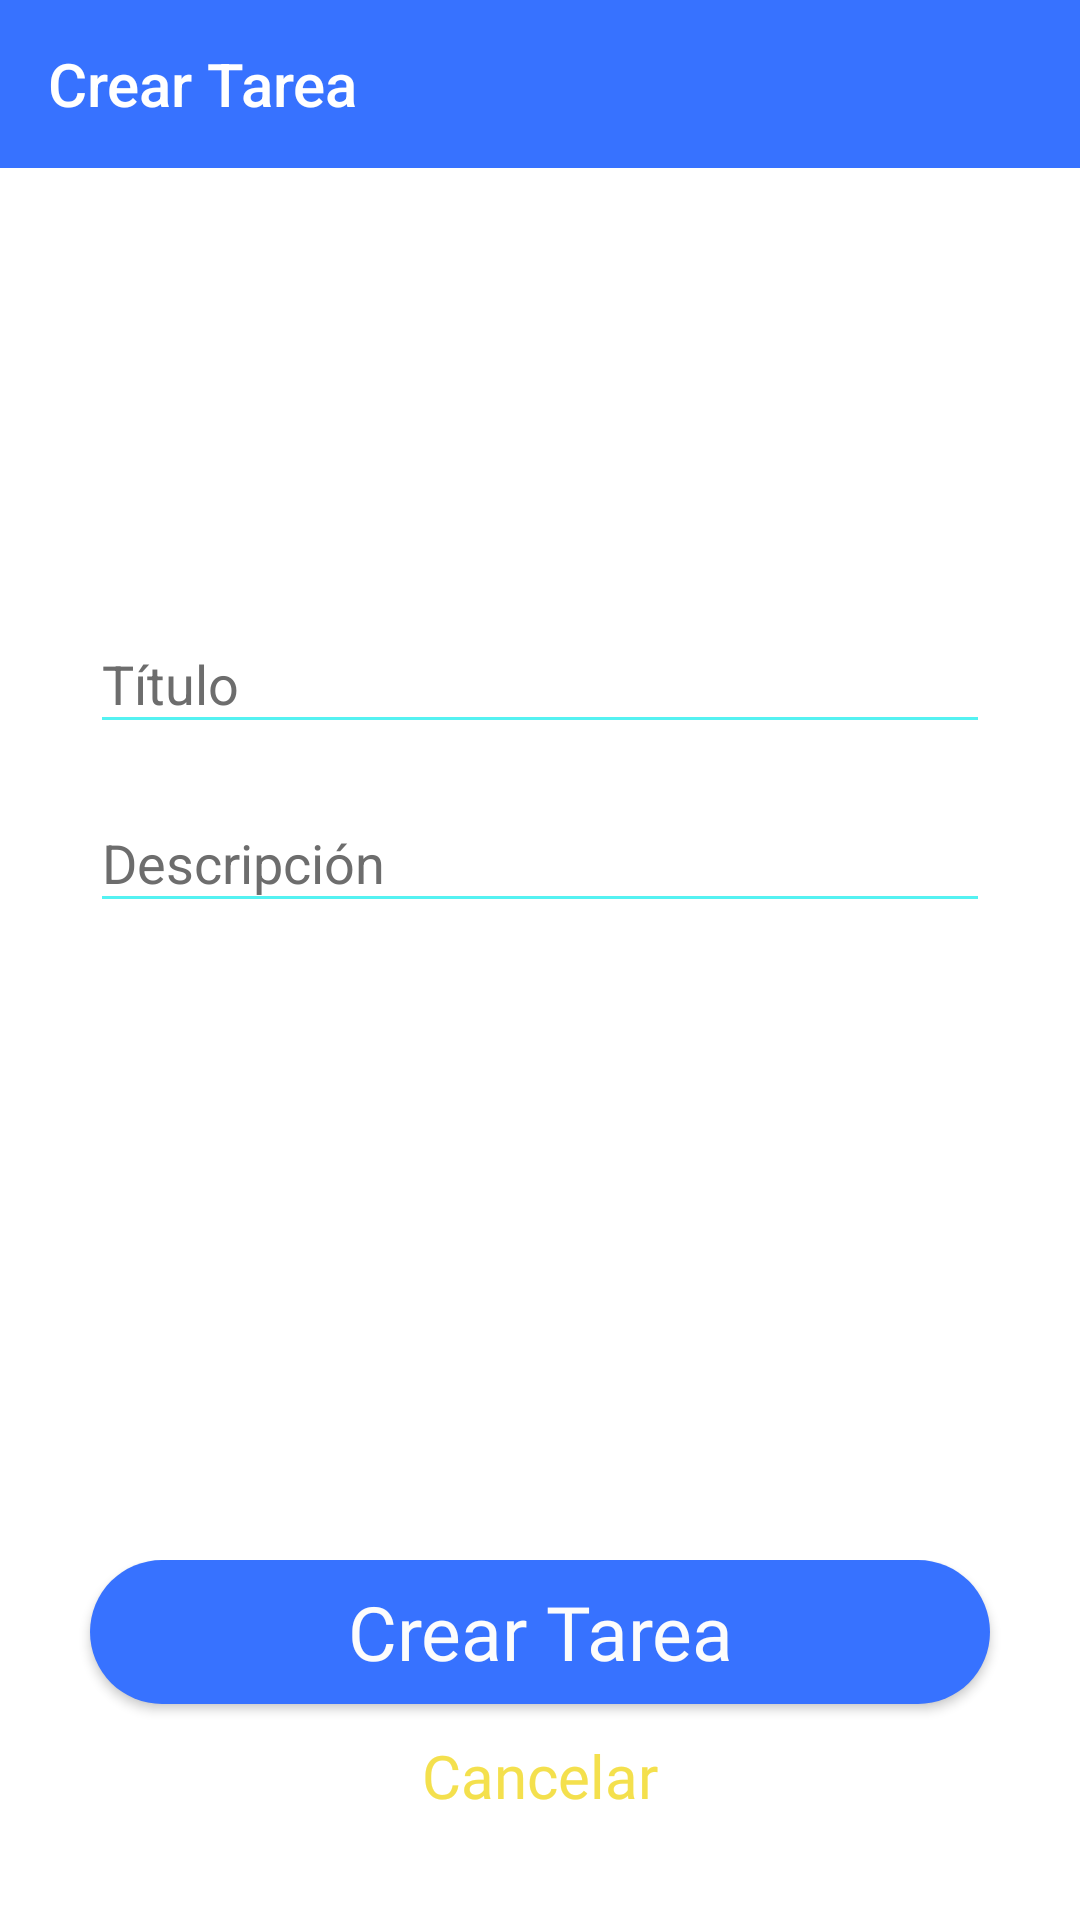

Layout XML and referenced resources for this Android screen:
<!-- AndroidManifest.xml: application theme AppTheme -->
<!-- res/layout/activity_task_form.xml -->
<?xml version="1.0" encoding="utf-8"?>
<RelativeLayout xmlns:android="http://schemas.android.com/apk/res/android"
    android:layout_width="match_parent"
    android:layout_height="match_parent"
    xmlns:app="http://schemas.android.com/apk/res-auto"
    android:background="#FFFFFF">

    <com.google.android.material.appbar.AppBarLayout
        android:background="@color/colorPrimary"
        android:theme="@style/ThemeOverlay.AppCompat.ActionBar"
        android:layout_height="wrap_content"
        android:layout_width="match_parent">

        <androidx.appcompat.widget.Toolbar
            android:id="@+id/toolbar"
            android:layout_width="match_parent"
            android:layout_height="wrap_content"
            app:title="Crear Tarea"
            app:titleTextColor="#FFFFFF"
            android:background="@color/colorPrimary" />

    </com.google.android.material.appbar.AppBarLayout>

    <RelativeLayout
        android:layout_width="match_parent"
        android:layout_height="match_parent"
        android:layout_above="@+id/bottom_panel">

        <LinearLayout
            android:layout_width="wrap_content"
            android:layout_height="wrap_content"
            android:minWidth="300dp"
            android:layout_centerInParent="true"
            android:orientation="vertical">

            <com.google.android.material.textfield.TextInputLayout
                android:layout_width="match_parent"
                android:layout_height="wrap_content"
                android:textColorHint="@color/textNotSelected"
                android:hint="Título"
                app:hintTextAppearance="@style/AppTheme.FloatingLabel">

                <com.google.android.material.textfield.TextInputEditText
                    android:id="@+id/titleInput"
                    android:layout_width="match_parent"
                    android:layout_height="wrap_content"
                    android:inputType="text"
                    android:textColor="@color/text"
                    android:theme="@style/EditText" />
            </com.google.android.material.textfield.TextInputLayout>

            <com.google.android.material.textfield.TextInputLayout
                android:layout_width="match_parent"
                android:layout_height="wrap_content"
                android:hint="Descripción"
                android:textColorHint="@color/textNotSelected"
                app:hintTextAppearance="@style/AppTheme.FloatingLabel">
                <com.google.android.material.textfield.TextInputEditText
                    android:id="@+id/descInput"
                    android:layout_width="match_parent"
                    android:layout_height="wrap_content"
                    android:inputType="textMultiLine"
                    android:textColor="@color/text"
                    android:theme="@style/EditText"/>
            </com.google.android.material.textfield.TextInputLayout>

        </LinearLayout>
    </RelativeLayout>

    <LinearLayout
        android:id="@+id/bottom_panel"
        android:layout_width="match_parent"
        android:layout_height="wrap_content"
        android:layout_alignParentBottom="true"
        android:layout_marginTop="24dp"
        android:layout_marginBottom="24dp"
        android:gravity="center"
        android:orientation="vertical">
        <Button
            android:id="@+id/addButton"
            android:layout_width="300dp"
            android:layout_height="0dip"
            android:layout_weight="1"
            android:background="@drawable/main_button"
            android:fontFamily="@font/open_sans"
            android:text="Crear Tarea"
            android:textAllCaps="false"
            android:textColor="#FCFCFC"
            android:textSize="25dp" />
        <Button
            android:id="@+id/cancelButton"
            android:layout_width="wrap_content"
            android:layout_height="0dip"
            android:layout_weight="1"
            android:background="@null"
            android:fontFamily="@font/open_sans"
            android:text="Cancelar"
            android:textAllCaps="false"
            android:textColor="#F4E04D"
            android:textSize="20dp" />
    </LinearLayout>

</RelativeLayout>
<!-- resources referenced by this layout -->
<resources>
  <color name="colorPrimary">#3772FF</color>
  <color name="text">#313131</color>
  <color name="textNotSelected">#6D6D6D</color>
  <!-- drawable main_button (drawable) -->
  <?xml version="1.0" encoding="utf-8"?>
  <shape xmlns:android="http://schemas.android.com/apk/res/android">
      <solid android:color="#3772FF"></solid>
      <corners android:radius="24dp"></corners>
  </shape>
  <style name="AppTheme.FloatingLabel" parent="@android:style/TextAppearance">
          <item name="android:textColor">@color/textNotSelected</item>
          <item name="android:textSize">20dp</item>
      </style>
  <style name="EditText" parent="AppTheme">
          <item name="colorControlNormal">@color/colorAccent</item>
          <item name="colorControlActivated">@color/colorPrimary</item>
      </style>
  <style name="AppTheme" parent="Theme.AppCompat.NoActionBar">
          
          <item name="colorPrimary">@color/colorPrimary</item>
          <item name="colorPrimaryDark">@color/colorPrimaryDark</item>
          <item name="colorAccent">@color/colorAccent</item>
      </style>
  <color name="colorAccent">#54F2F2</color>
  <color name="colorPrimaryDark">#00574B</color>
</resources>
